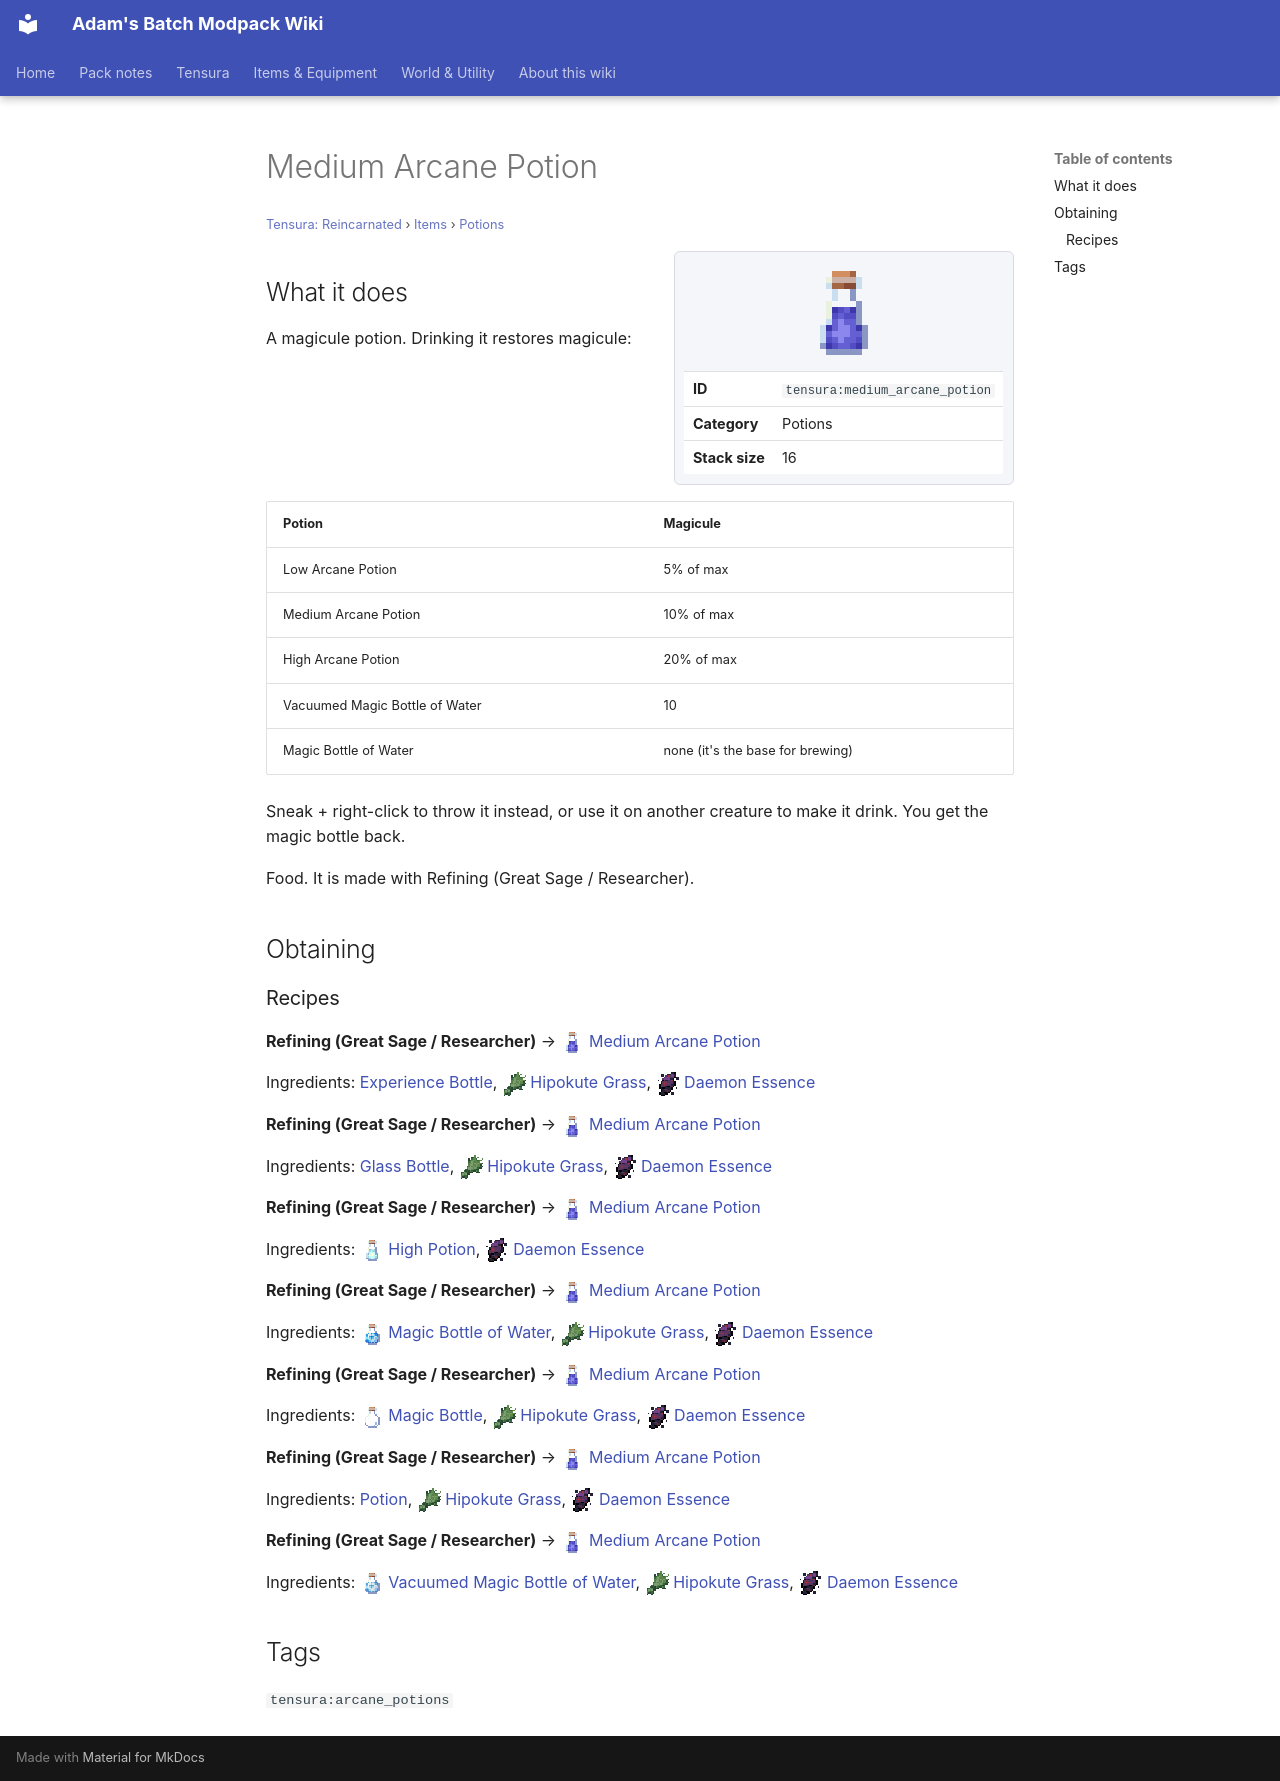

repository: Proteus-Nell/Adams-Batch-MC-Modpack-Wiki · page: tensura-reincarnated/items/potions/medium-arcane-potion/index.html · generator: mkdocs

# Medium Arcane Potion

<small>[Tensura: Reincarnated](../../index.md) &rsaquo; [Items](../index.md) &rsaquo; [Potions](index.md)</small>

<div class="infobox" markdown>

![Medium Arcane Potion](../../../assets/icons/tensura/item/medium_arcane_potion.png)

| | |
|---|---|
| **ID** | `tensura:medium_arcane_potion` |
| **Category** | Potions |
| **Stack size** | 16 |

</div>

## What it does

A magicule potion. Drinking it restores magicule:

| Potion | Magicule |
|---|---|
| Low Arcane Potion | 5% of max |
| Medium Arcane Potion | 10% of max |
| High Arcane Potion | 20% of max |
| Vacuumed Magic Bottle of Water | 10 |
| Magic Bottle of Water | none (it's the base for brewing) |

Sneak + right-click to throw it instead, or use it on another creature to make it drink. You get the magic bottle back.

Food. It is made with Refining (Great Sage / Researcher).

## Obtaining

### Recipes

**Refining (Great Sage / Researcher)** &rarr; ![](../../../assets/icons/tensura/item/medium_arcane_potion.png) [Medium Arcane Potion](medium-arcane-potion.md)

Ingredients:  [Experience Bottle](https://minecraft.wiki/w/Experience_Bottle), ![](../../../assets/icons/tensura/item/hipokute_grass.png) [Hipokute Grass](../../blocks/hipokute-grass.md), ![](../../../assets/icons/tensura/item/daemon_essence.png) [Daemon Essence](../materials/daemon-essence.md)

**Refining (Great Sage / Researcher)** &rarr; ![](../../../assets/icons/tensura/item/medium_arcane_potion.png) [Medium Arcane Potion](medium-arcane-potion.md)

Ingredients:  [Glass Bottle](https://minecraft.wiki/w/Glass_Bottle), ![](../../../assets/icons/tensura/item/hipokute_grass.png) [Hipokute Grass](../../blocks/hipokute-grass.md), ![](../../../assets/icons/tensura/item/daemon_essence.png) [Daemon Essence](../materials/daemon-essence.md)

**Refining (Great Sage / Researcher)** &rarr; ![](../../../assets/icons/tensura/item/medium_arcane_potion.png) [Medium Arcane Potion](medium-arcane-potion.md)

Ingredients: ![](../../../assets/icons/tensura/item/high_potion.png) [High Potion](high-potion.md), ![](../../../assets/icons/tensura/item/daemon_essence.png) [Daemon Essence](../materials/daemon-essence.md)

**Refining (Great Sage / Researcher)** &rarr; ![](../../../assets/icons/tensura/item/medium_arcane_potion.png) [Medium Arcane Potion](medium-arcane-potion.md)

Ingredients: ![](../../../assets/icons/tensura/item/magic_bottle_of_water.png) [Magic Bottle of Water](magic-bottle-of-water.md), ![](../../../assets/icons/tensura/item/hipokute_grass.png) [Hipokute Grass](../../blocks/hipokute-grass.md), ![](../../../assets/icons/tensura/item/daemon_essence.png) [Daemon Essence](../materials/daemon-essence.md)

**Refining (Great Sage / Researcher)** &rarr; ![](../../../assets/icons/tensura/item/medium_arcane_potion.png) [Medium Arcane Potion](medium-arcane-potion.md)

Ingredients: ![](../../../assets/icons/tensura/item/magic_bottle.png) [Magic Bottle](magic-bottle.md), ![](../../../assets/icons/tensura/item/hipokute_grass.png) [Hipokute Grass](../../blocks/hipokute-grass.md), ![](../../../assets/icons/tensura/item/daemon_essence.png) [Daemon Essence](../materials/daemon-essence.md)

**Refining (Great Sage / Researcher)** &rarr; ![](../../../assets/icons/tensura/item/medium_arcane_potion.png) [Medium Arcane Potion](medium-arcane-potion.md)

Ingredients:  [Potion](https://minecraft.wiki/w/Potion), ![](../../../assets/icons/tensura/item/hipokute_grass.png) [Hipokute Grass](../../blocks/hipokute-grass.md), ![](../../../assets/icons/tensura/item/daemon_essence.png) [Daemon Essence](../materials/daemon-essence.md)

**Refining (Great Sage / Researcher)** &rarr; ![](../../../assets/icons/tensura/item/medium_arcane_potion.png) [Medium Arcane Potion](medium-arcane-potion.md)

Ingredients: ![](../../../assets/icons/tensura/item/vacuumed_magic_bottle_of_water.png) [Vacuumed Magic Bottle of Water](vacuumed-magic-bottle-of-water.md), ![](../../../assets/icons/tensura/item/hipokute_grass.png) [Hipokute Grass](../../blocks/hipokute-grass.md), ![](../../../assets/icons/tensura/item/daemon_essence.png) [Daemon Essence](../materials/daemon-essence.md)

## Tags

`tensura:arcane_potions`
